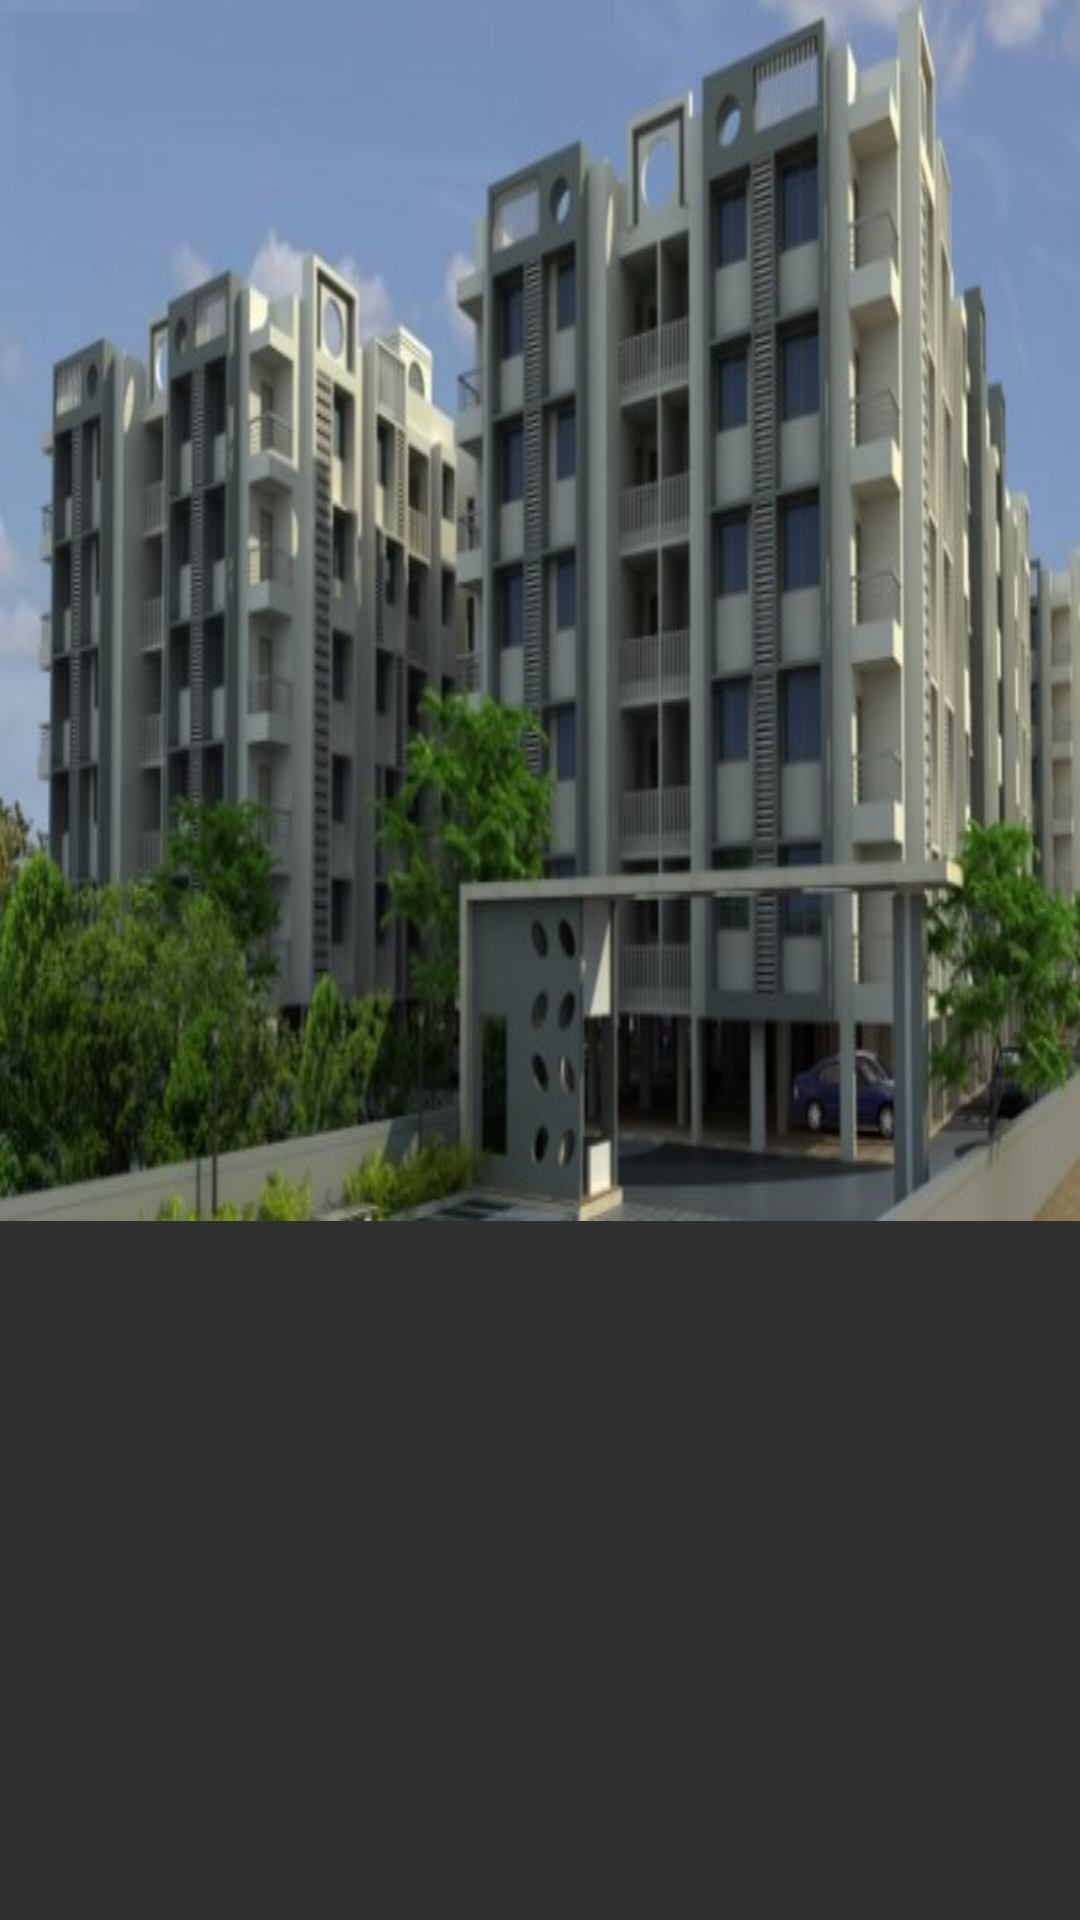

Here is an Android app screen rendered from its layout file. Give the layout XML and the strings, colors and styles it references.
<!-- AndroidManifest.xml: application theme AppTheme -->
<!-- res/layout/activity_main.xml -->
<?xml version="1.0" encoding="utf-8"?>
<android.support.design.widget.CoordinatorLayout xmlns:android="http://schemas.android.com/apk/res/android"
    xmlns:app="http://schemas.android.com/apk/res-auto"
    android:id="@+id/main_content"
    android:layout_width="match_parent"
    android:layout_height="match_parent">

    <android.support.design.widget.AppBarLayout
        android:layout_width="match_parent"
        android:layout_height="wrap_content"
        android:fitsSystemWindows="true">

        <android.support.design.widget.CollapsingToolbarLayout
            android:layout_width="match_parent"
            android:layout_height="match_parent"
            android:background="@android:color/darker_gray"
            android:fitsSystemWindows="true"
            app:contentScrim="@color/colorPrimaryDark"
            app:layout_scrollFlags="scroll|exitUntilCollapsed">

            <ImageView
                android:layout_width="match_parent"
                android:layout_height="match_parent"
                android:background="@drawable/avalon_background"
                android:fitsSystemWindows="true"
                android:scaleType="centerCrop" />

            <android.support.v7.widget.Toolbar
                android:id="@+id/toolbar"
                android:layout_width="match_parent"
                android:layout_height="?attr/actionBarSize"
                app:layout_collapseMode="pin" />


        </android.support.design.widget.CollapsingToolbarLayout>

    </android.support.design.widget.AppBarLayout>

    <android.support.v7.widget.RecyclerView
        android:id="@+id/list_info"
        android:layout_width="match_parent"
        android:layout_height="match_parent"
        android:clickable="true"
        android:focusable="true"
        android:focusableInTouchMode="true"
        android:overScrollMode="never"
        app:layout_behavior="@string/appbar_scrolling_view_behavior" />

    <android.support.design.widget.FloatingActionButton
        android:id="@+id/fab_add"
        android:layout_width="wrap_content"
        android:layout_height="wrap_content"
        android:layout_gravity="bottom|right"
        android:layout_margin="16dp"
        android:src="@drawable/ic_add"
        android:visibility="gone"
        app:layout_anchor="@id/list_info"
        app:layout_anchorGravity="bottom|right|end" />

</android.support.design.widget.CoordinatorLayout>
<!-- resources referenced by this layout -->
<resources>
  <color name="colorPrimaryDark">#212121</color>
  <!-- drawable avalon_background: jpg bitmap (drawable, 52088 bytes) -->
  <style name="AppTheme" parent="Theme.AppCompat.NoActionBar">
          
          <item name="colorPrimary">@color/colorPrimaryDark</item>
          <item name="colorPrimaryDark">@color/colorPrimaryDark</item>
          <item name="colorAccent">@color/colorAccent</item>
          <item name="windowActionBar">false</item>
          <item name="windowNoTitle">true</item>
  
          
          
          
          
      </style>
  <color name="colorAccent">#E0E0E0</color>
</resources>
